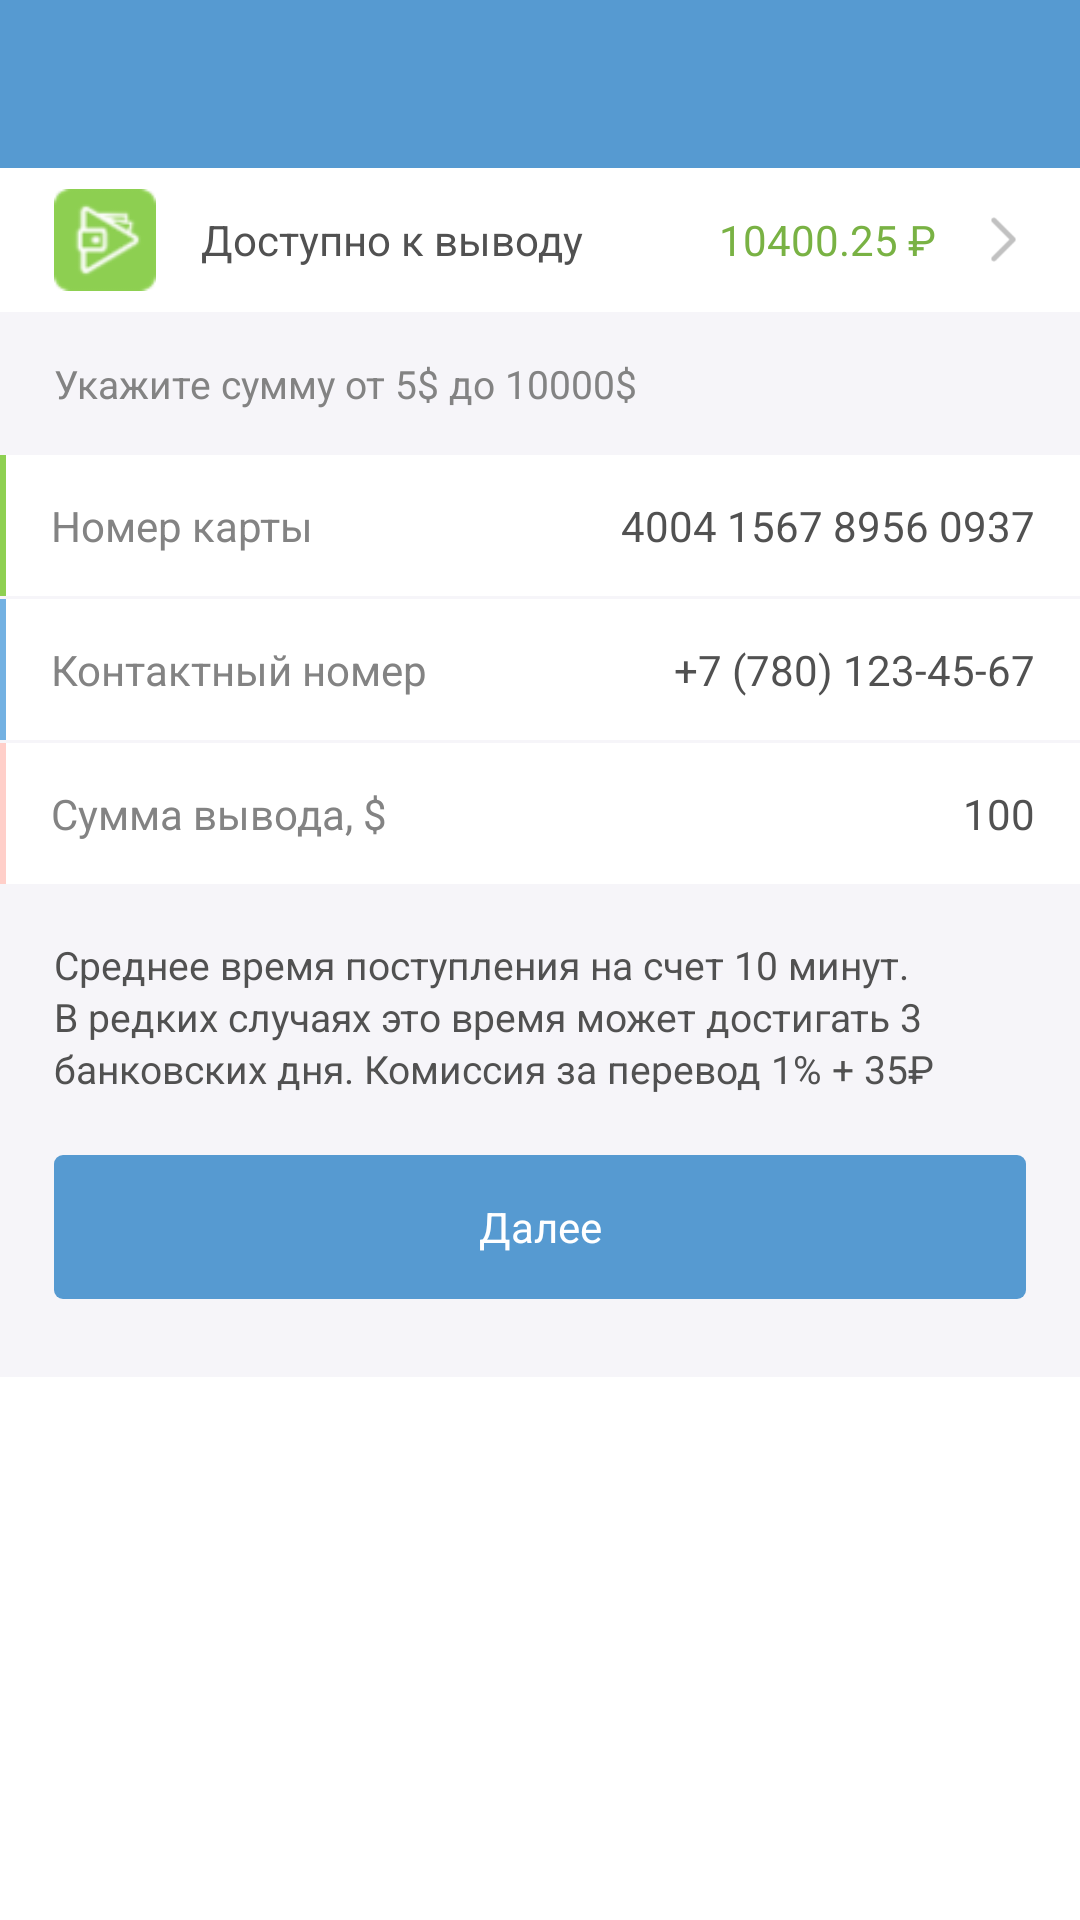

Layout XML and referenced resources for this Android screen:
<!-- AndroidManifest.xml: application theme AppTheme -->
<!-- res/layout/balance_fragment.xml -->
<?xml version="1.0" encoding="utf-8"?>
<LinearLayout
        xmlns:android="http://schemas.android.com/apk/res/android"
        android:layout_width="match_parent"
        android:layout_height="match_parent"
        android:orientation="vertical"
        android:background="@color/white"
>

    <android.support.v7.widget.Toolbar
            android:id="@+id/toolbar"
            style="@style/Toolbar"
            android:layout_width="match_parent"
            android:layout_height="?attr/actionBarSize"
            android:visibility="visible">

        <TextView
                android:id="@+id/title"
                style="@style/TextCommon.ToolbarTitle"
                android:layout_width="wrap_content"
                android:layout_height="wrap_content"/>

    </android.support.v7.widget.Toolbar>

    <LinearLayout
            android:id="@+id/vg_balance"
            android:layout_width="match_parent"
            android:layout_height="wrap_content"
            android:orientation="horizontal"
            android:gravity="center_vertical"
            style="@style/SectionMenuContainer.MenuItem"
    >

        <ImageView
                android:layout_width="@dimen/dashboard_menu_icon_size"
                android:layout_height="@dimen/dashboard_menu_icon_size"
                android:scaleType="fitCenter"
                android:src="@drawable/ic_balance"
        />

        <TextView
                android:id="@+id/tv_balance"
                style="@style/TextCommon"
                android:layout_width="0dp"
                android:layout_height="wrap_content"
                android:text="@string/available_to_conclusion"
                android:layout_weight="1"
                android:layout_marginStart="@dimen/spacing_15dp"
                android:textColor="@color/gray"
                android:textSize="@dimen/text_size_small"/>

        <TextView
                style="@style/TextCommon"
                android:layout_width="wrap_content"
                android:layout_height="wrap_content"
                android:text="10400.25 ₽"
                android:layout_marginEnd="@dimen/spacing_15dp"
                android:textColor="@color/oliveGreen"
                android:textSize="@dimen/text_size_small"/>

        <ImageView
                android:layout_width="@dimen/dashboard_arrow_icon_size"
                android:layout_height="@dimen/dashboard_arrow_icon_size"
                android:scaleType="fitCenter"
                android:src="@drawable/ic_right_arrow"
                android:tint="#acacac"
        />

    </LinearLayout>

    <TextView
            style="@style/SectionMenuContainer.Title"
            android:layout_width="match_parent"
            android:layout_height="wrap_content"
            android:text="@string/select_amount"
    />

    <LinearLayout
            android:layout_width="match_parent"
            android:layout_height="wrap_content"
            android:orientation="horizontal"
    >

        <View
                android:layout_width="2dp"
                android:layout_height="match_parent"
                android:background="@color/lightOliveGreen"
        />

        <TextView
                style="@style/TextCommon"
                android:layout_width="0dp"
                android:layout_height="wrap_content"
                android:text="@string/card_number"
                android:layout_weight="1"
                android:paddingTop="14dp"
                android:paddingBottom="14dp"
                android:layout_marginStart="@dimen/spacing_15dp"
                android:textColor="@color/dimGray"
                android:textSize="@dimen/text_size_small"/>

        <TextView
                style="@style/TextCommon"
                android:layout_width="wrap_content"
                android:layout_height="wrap_content"
                android:text="4004 1567 8956 0937"
                android:layout_marginEnd="@dimen/spacing_15dp"
                android:textColor="@color/gray"
                android:textSize="@dimen/text_size_small"/>

    </LinearLayout>

    <View
            android:layout_width="match_parent"
            android:layout_height="1dp"
            android:background="@color/lightGray"
    />

    <LinearLayout
            android:layout_width="match_parent"
            android:layout_height="wrap_content"
            android:orientation="horizontal"
    >

        <View
                android:layout_width="2dp"
                android:layout_height="match_parent"
                android:background="@color/lightCadetBlue"
        />

        <TextView
                style="@style/TextCommon"
                android:layout_width="0dp"
                android:layout_height="wrap_content"
                android:text="@string/phone_number"
                android:layout_weight="1"
                android:paddingTop="14dp"
                android:paddingBottom="14dp"
                android:layout_marginStart="@dimen/spacing_15dp"
                android:textColor="@color/dimGray"
                android:textSize="@dimen/text_size_small"/>

        <TextView
                style="@style/TextCommon"
                android:layout_width="wrap_content"
                android:layout_height="wrap_content"
                android:text="+7 (780) 123-45-67"
                android:layout_marginEnd="@dimen/spacing_15dp"
                android:textColor="@color/gray"
                android:textSize="@dimen/text_size_small"/>

    </LinearLayout>

    <View
            android:layout_width="match_parent"
            android:layout_height="1dp"
            android:background="@color/lightGray"
    />

    <LinearLayout
            android:layout_width="match_parent"
            android:layout_height="wrap_content"
            android:orientation="horizontal"
    >

        <View
                android:layout_width="2dp"
                android:layout_height="match_parent"
                android:background="@color/lightPink"
        />

        <TextView
                style="@style/TextCommon"
                android:layout_width="0dp"
                android:layout_height="wrap_content"
                android:text="@string/withdrawal_amount"
                android:layout_weight="1"
                android:paddingTop="14dp"
                android:paddingBottom="14dp"
                android:layout_marginStart="@dimen/spacing_15dp"
                android:textColor="@color/dimGray"
                android:textSize="@dimen/text_size_small"/>

        <TextView
                style="@style/TextCommon"
                android:layout_width="wrap_content"
                android:layout_height="wrap_content"
                android:text="100"
                android:layout_marginEnd="@dimen/spacing_15dp"
                android:textColor="@color/gray"
                android:textSize="@dimen/text_size_small"/>

    </LinearLayout>

    <LinearLayout
            android:layout_width="match_parent"
            android:layout_height="wrap_content"
            android:background="#f6f5f9"
            android:padding="@dimen/spacing_18dp"
            android:orientation="vertical">

        <TextView
                style="@style/TextCommon"
                android:layout_width="wrap_content"
                android:layout_height="wrap_content"
                android:text="@string/account_credits_time_msg"
                android:textColor="@color/gray"
                android:lineSpacingExtra="2sp"
                android:textSize="13sp"/>

        <Button
                android:id="@+id/btn_further"
                android:layout_width="match_parent"
                android:layout_height="wrap_content"
                android:background="@drawable/blue_button_bkg"
                android:text="@string/further"
                android:layout_marginTop="@dimen/spacing_20dp"
                android:layout_marginBottom="@dimen/spacing_8dp"
                android:layout_gravity="center"
                style="@style/ClickableItem.Button.Empty"
        />

    </LinearLayout>
</LinearLayout>
<!-- resources referenced by this layout -->
<resources>
  <color name="dimGray">#838383</color>
  <color name="gray">#515151</color>
  <color name="lightCadetBlue">#73b1e2</color>
  <color name="lightGray">#f6f5f9</color>
  <color name="lightOliveGreen">#8ed051</color>
  <color name="lightPink">#ffcfc9</color>
  <color name="oliveGreen">#79b244</color>
  <color name="white">#ffffff</color>
  <dimen name="dashboard_arrow_icon_size">15dp</dimen>
  <dimen name="dashboard_menu_icon_size">34dp</dimen>
  <dimen name="spacing_15dp">15dp</dimen>
  <dimen name="spacing_18dp">18dp</dimen>
  <dimen name="spacing_20dp">20dp</dimen>
  <dimen name="spacing_8dp">8dp</dimen>
  <dimen name="text_size_small">14sp</dimen>
  <!-- drawable blue_button_bkg (drawable) -->
  <?xml version="1.0" encoding="utf-8"?>
  <shape xmlns:android="http://schemas.android.com/apk/res/android" android:shape="rectangle">
      <corners android:radius="3dp"/>
      <solid android:color="@color/cadetBlue"/>
  </shape>
  <string name="account_credits_time_msg">Среднее время поступления на счет 10 минут. В редких случаях это время может
          достигать 3 банковских дня. Комиссия за перевод 1% + 35₽</string>
  <string name="available_to_conclusion">Доступно к выводу</string>
  <string name="card_number">Номер карты</string>
  <string name="further">Далее</string>
  <string name="phone_number">Контактный номер</string>
  <string name="select_amount">Укажите сумму от 5$ до 10000$</string>
  <string name="withdrawal_amount">Сумма вывода, $</string>
  <style name="ClickableItem.Button.Empty">
          <item name="android:textSize">14sp</item>
          <item name="android:fontFamily">sans-serif</item>
          <item name="android:textColor">@color/white</item>
          <item name="android:paddingStart">@dimen/spacing_8dp</item>
          <item name="android:paddingEnd">@dimen/spacing_8dp</item>
          <item name="android:drawablePadding">@dimen/spacing_3dp</item>
      </style>
  <style name="SectionMenuContainer.MenuItem">
          <item name="android:paddingTop">7dp</item>
          <item name="android:paddingBottom">7dp</item>
          <item name="android:foreground">?selectableItemBackground</item>
          <item name="android:clickable">true</item>
          <item name="android:focusable">true</item>
      </style>
  <style name="SectionMenuContainer.Title">
          <item name="android:paddingTop">15dp</item>
          <item name="android:paddingBottom">15dp</item>
          <item name="android:textSize">13sp</item>
          <item name="android:textColor">@color/dimGray</item>
          <item name="android:background">@color/lightGray</item>
      </style>
  <style name="TextCommon" parent="android:Widget.TextView">
          <item name="android:fontFamily">sans-serif</item>
          <item name="android:textStyle">normal</item>
          <item name="android:typeface">normal</item>
      </style>
  <style name="TextCommon.ToolbarTitle">
          <item name="android:textSize">@dimen/text_size_normal</item>
          <item name="android:textColor">@color/whiteOpacity80</item>
      </style>
  <style name="Toolbar" parent="Theme.AppCompat.Light.DarkActionBar">
          <item name="android:background">@color/cadetBlue</item>
          <item name="android:visibility">gone</item>
          <item name="windowActionBar">false</item>
          <item name="windowNoTitle">true</item>
      </style>
  <style name="AppTheme" parent="Theme.AppCompat.Light.NoActionBar">
          <item name="colorPrimary">@color/colorPrimary</item>
          <item name="colorPrimaryDark">@color/colorPrimaryDark</item>
          <item name="colorAccent">@color/colorAccent</item>
          <item name="android:windowBackground">@color/white</item>
  
      </style>
  <color name="cadetBlue">#569ad1</color>
  <dimen name="spacing_3dp">3dp</dimen>
  <dimen name="text_size_normal">16sp</dimen>
  <color name="whiteOpacity80">#ccffffff</color>
  <color name="colorPrimary">#569ad1</color>
  <color name="colorPrimaryDark">#569ad1</color>
  <color name="colorAccent">#9f9f9f</color>
</resources>
